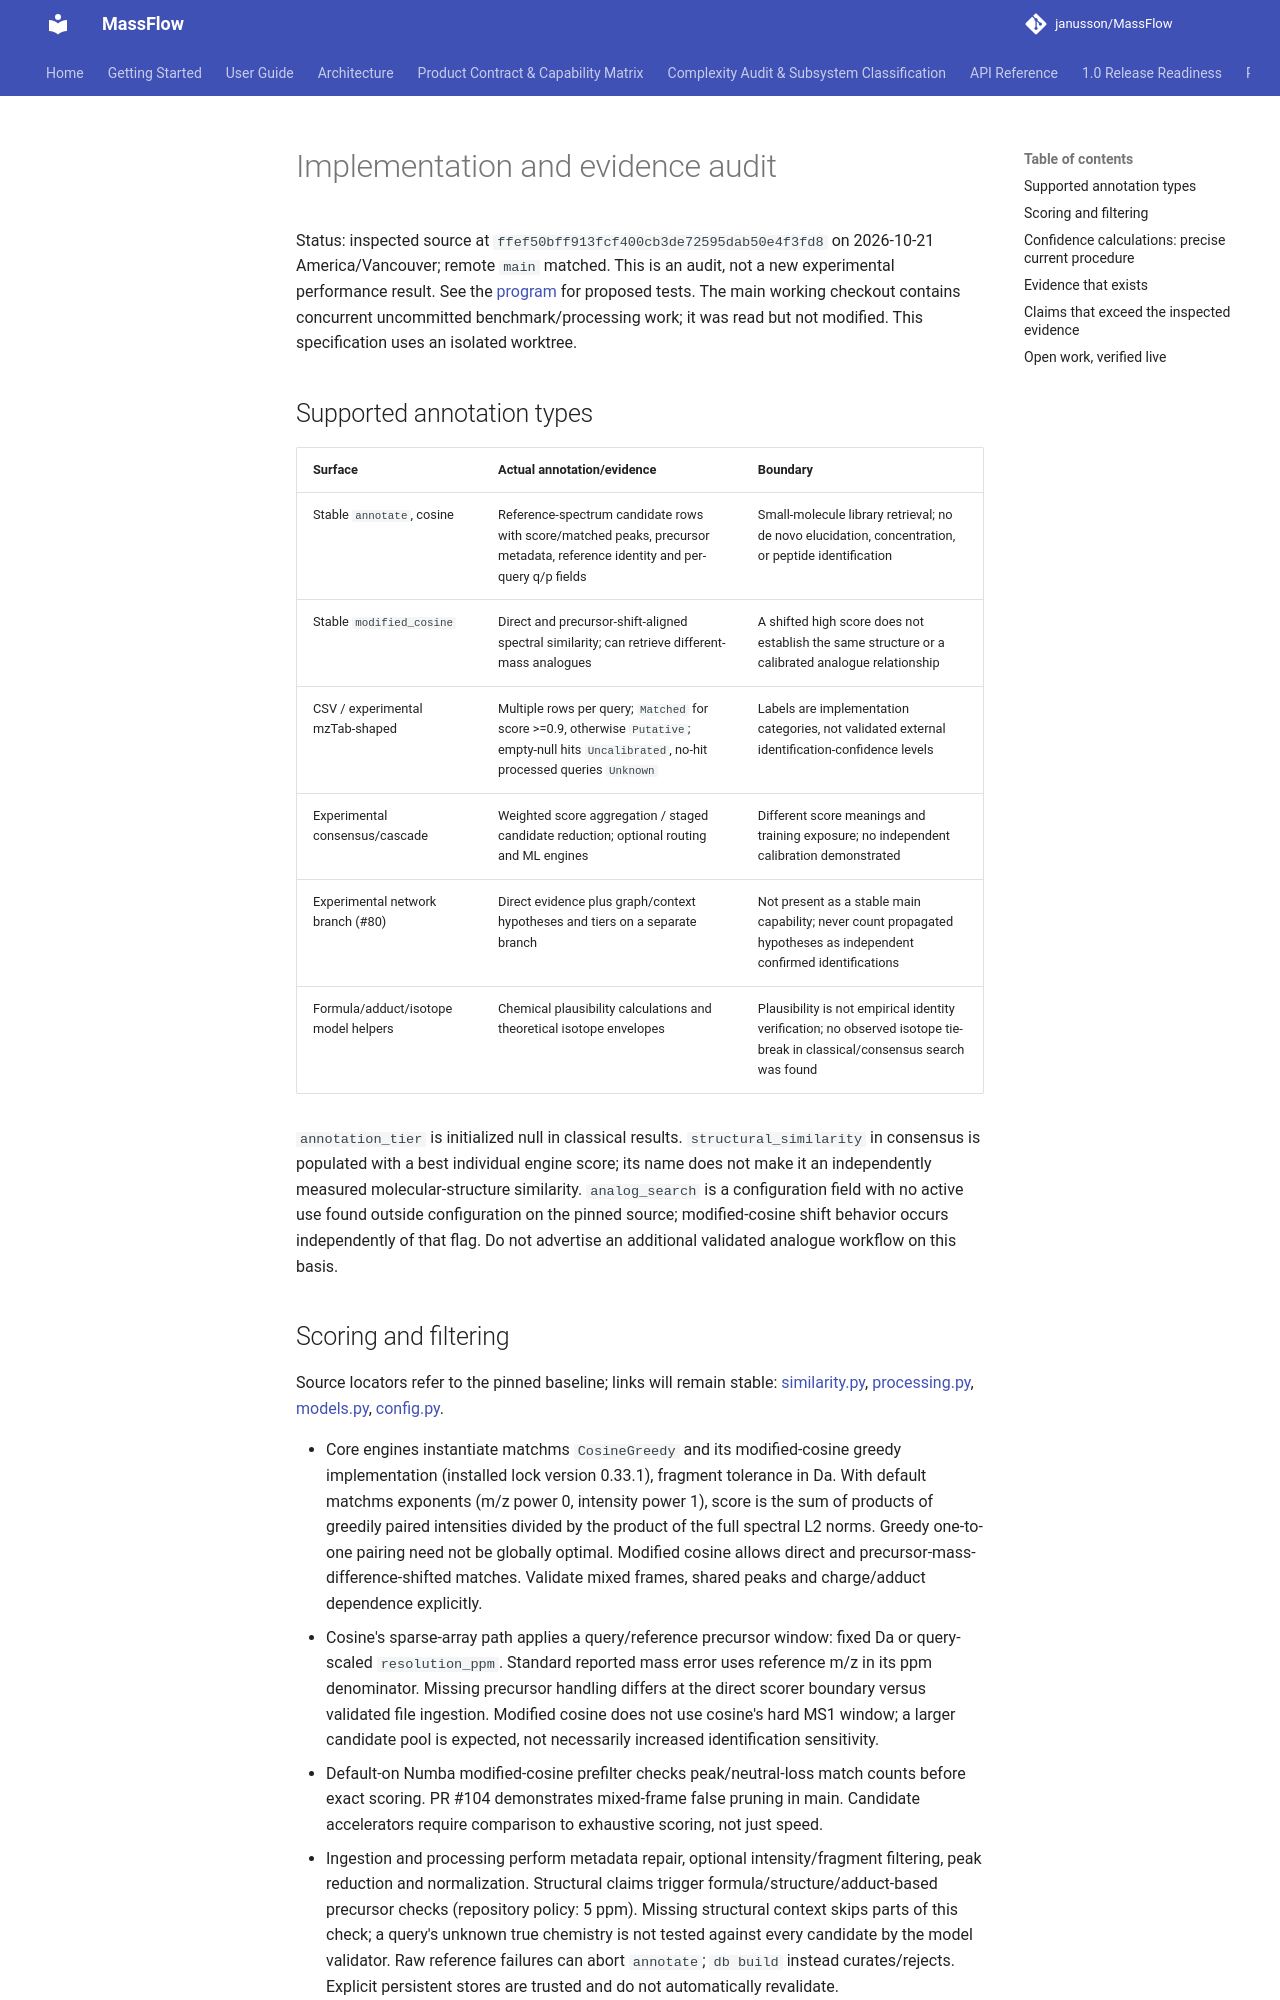

repository: janusson/MassFlow · page: validation/program/implementation-audit/index.html · generator: mkdocs

# Implementation and evidence audit

Status: inspected source at `ffef50bff913fcf400cb3de72595dab50e4f3fd8` on
2026-10-21 America/Vancouver; remote `main` matched. This is an audit, not a new
experimental performance result. See the [program](README.md) for proposed tests.
The main working checkout contains concurrent uncommitted benchmark/processing
work; it was read but not modified. This specification uses an isolated worktree.

## Supported annotation types

| Surface | Actual annotation/evidence | Boundary |
| --- | --- | --- |
| Stable `annotate`, cosine | Reference-spectrum candidate rows with score/matched peaks, precursor metadata, reference identity and per-query q/p fields | Small-molecule library retrieval; no de novo elucidation, concentration, or peptide identification |
| Stable `modified_cosine` | Direct and precursor-shift-aligned spectral similarity; can retrieve different-mass analogues | A shifted high score does not establish the same structure or a calibrated analogue relationship |
| CSV / experimental mzTab-shaped | Multiple rows per query; `Matched` for score >=0.9, otherwise `Putative`; empty-null hits `Uncalibrated`, no-hit processed queries `Unknown` | Labels are implementation categories, not validated external identification-confidence levels |
| Experimental consensus/cascade | Weighted score aggregation / staged candidate reduction; optional routing and ML engines | Different score meanings and training exposure; no independent calibration demonstrated |
| Experimental network branch (#80) | Direct evidence plus graph/context hypotheses and tiers on a separate branch | Not present as a stable main capability; never count propagated hypotheses as independent confirmed identifications |
| Formula/adduct/isotope model helpers | Chemical plausibility calculations and theoretical isotope envelopes | Plausibility is not empirical identity verification; no observed isotope tie-break in classical/consensus search was found |

`annotation_tier` is initialized null in classical results. `structural_similarity`
in consensus is populated with a best individual engine score; its name does not
make it an independently measured molecular-structure similarity. `analog_search`
is a configuration field with no active use found outside configuration on the
pinned source; modified-cosine shift behavior occurs independently of that flag.
Do not advertise an additional validated analogue workflow on this basis.
